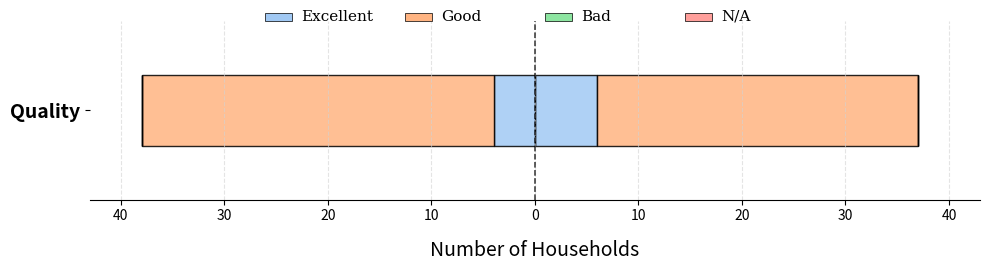
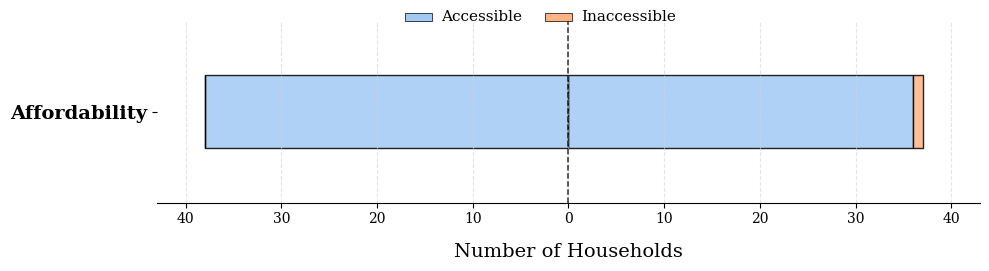
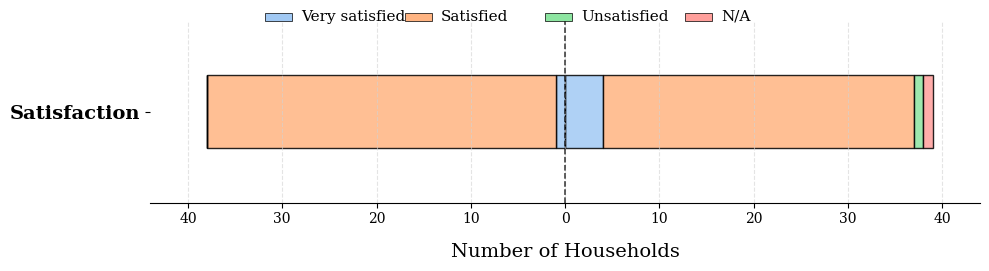
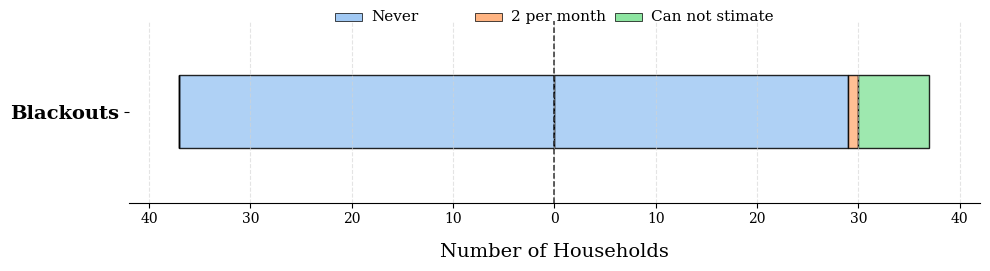

These charts were generated, in order, by the following Python code:
#!/usr/bin/env python3
# -*- coding: utf-8 -*-
"""
Created on Tue May 27 14:23:33 2025

@author: claudia
"""

import matplotlib.pyplot as plt
import seaborn as sns
import matplotlib.ticker as ticker

# === Sample Data ===
data = {
    'Quality': {
        'Excellent': [6, 4],
        'Good': [31, 34],
        'Bad': [0, 0],
        'N/A': [0, 0]
    },
    'Affordability': {
        'Accessible': [36, 38],
        'Inaccessible': [1, 0]
    },
    'Satisfaction': {
        'Very satisfied': [4, 1],
        'Satisfied': [33, 37],
        'Unsatisfied': [1, 0],
        'N/A': [1, 0]
    },
    'Blackouts': {
        'Never': [29, 37],
        '2 per month': [1, 0],
        'Can not stimate': [7, 0]
    }
}

raw_data = data

# === Use Pastel palette for all variables ===
palettes = {}
for var in raw_data:
    n_labels = len(raw_data[var])
    palettes[var] = sns.color_palette("pastel", n_colors=n_labels)

label_color_map = {}
for var in raw_data:
    labels = list(raw_data[var].keys())
    colors = palettes[var]
    label_color_map[var] = dict(zip(labels, colors))


for var in raw_data:
    fig, ax = plt.subplots(figsize=(10, 3))
    plt.rcParams.update({'font.family':'serif'})  # Serif font for report style

    responses = raw_data[var]
    labels = list(responses.keys())

    sam_bottom = 0
    gbo_bottom = 0
    y_pos = 0  # single bar at y=0

    # Plot bars with a slight edge shadow effect and smaller height
    for label in labels:
        sam_val = responses[label][0]
        gbo_val = responses[label][1]
        color = label_color_map[var][label]

        ax.barh(y_pos, sam_val, left=sam_bottom, color=color, edgecolor='black', alpha=0.85, height=0.2)
        sam_bottom += sam_val

        ax.barh(y_pos, -gbo_val, left=-gbo_bottom, color=color, edgecolor='black', alpha=0.85, height=0.2)
        gbo_bottom += gbo_val

    # Axes formatting
    ax.set_yticks([y_pos])
    ax.set_yticklabels([var], fontsize=14, weight='bold', color='black')
    ax.axvline(0, color='black', linewidth=1.1, linestyle='--', alpha=0.8)
    ax.grid(axis='x', linestyle='--', color='lightgray', alpha=0.6)
    
    # Hide unnecessary spines for a clean look
    ax.spines['top'].set_visible(False)
    ax.spines['right'].set_visible(False)
    ax.spines['left'].set_visible(False)

    ax.xaxis.set_major_formatter(ticker.FuncFormatter(lambda x, _: f'{abs(int(x))}'))

    limit = max(sam_bottom, gbo_bottom)
    ax.set_xlim(-limit - 5, limit + 5)

    # Tighter y limits so bars hug the x-axis line
    ax.set_ylim(-0.25, 0.25)  

    # === Legend outside above the plot ===
    fig.subplots_adjust(top=0.75)

    legend_y = 0.85  # figure coords
    box_size = 0.027
    spacing = 0.14

    n_labels = len(labels)
    total_legend_width = spacing * n_labels
    start_x = 0.55 - total_legend_width / 2

    for i, label in enumerate(labels):
        color = label_color_map[var][label]
        rect_x = start_x + i * spacing

        # Legend boxes and text
        fig.patches.append(
            plt.Rectangle((rect_x, legend_y), box_size, box_size,
                          transform=fig.transFigure, color=color, clip_on=False, ec='black', lw=0.5)
        )
        fig.text(rect_x + box_size + 0.009, legend_y + box_size / 2, label,
                 fontsize=11, ha='left', va='center', family='serif', color='black')

    # Label x axis nicely
    ax.set_xlabel('Number of Households', fontsize=14, color='black', labelpad=12)

    plt.tight_layout(rect=[0, 0, 1, 0.9])  # leave top space for legend
    
    # Save the figure as a PNG file
    fig.savefig(f"{var}.png", dpi=300, bbox_inches='tight')
    
    plt.show()
